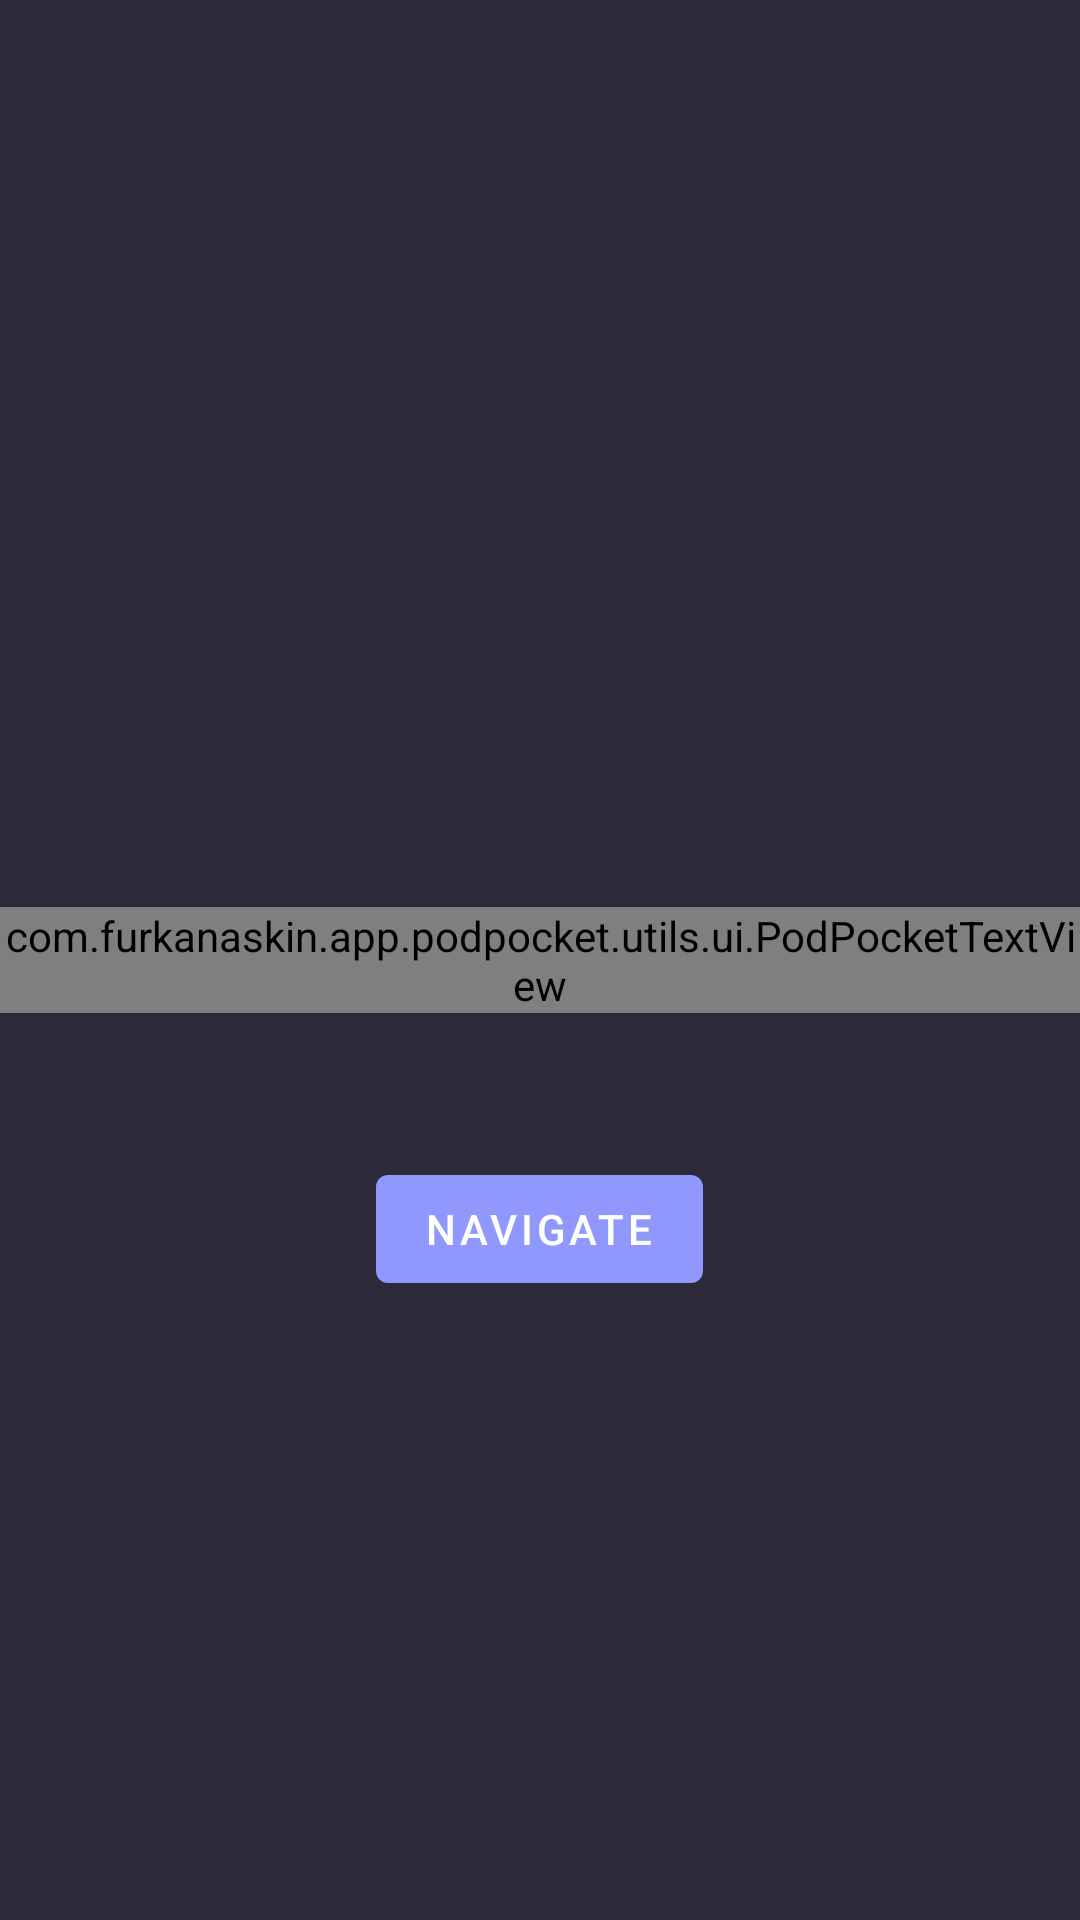

Layout XML and referenced resources for this Android screen:
<!-- AndroidManifest.xml: application theme AppTheme -->
<!-- res/layout/fragment_feed_search.xml -->
<?xml version="1.0" encoding="utf-8"?>
<layout xmlns:android="http://schemas.android.com/apk/res/android"
    xmlns:tools="http://schemas.android.com/tools">

    <data>

        <variable
            name="viewModel"
            type="com.furkanaskin.app.podpocket.ui.feed.feed_search.FeedSearchViewModel" />
    </data>

    <RelativeLayout
        android:id="@+id/rootView"
        android:layout_width="match_parent"
        android:layout_height="match_parent"
        android:background="@color/mainBackgroundColor"
        android:fitsSystemWindows="true"
        tools:context=".ui.feed.feed_search.FeedSearchFragment">

        <com.furkanaskin.app.podpocket.utils.ui.PodPocketTextView
            android:id="@+id/textViewFragmentLabel"
            android:layout_width="wrap_content"
            android:layout_height="wrap_content"
            android:layout_centerInParent="true"
            android:text="Feed Search Fragment"
            android:textColor="@color/white" />


        <Button
            android:id="@+id/button"
            android:layout_width="wrap_content"
            android:layout_height="wrap_content"
            android:layout_below="@id/textViewFragmentLabel"
            android:layout_centerHorizontal="true"
            android:layout_marginTop="@dimen/margin_48_dp"
            android:text="Navigate" />

    </RelativeLayout>
</layout>
<!-- resources referenced by this layout -->
<resources>
  <color name="mainBackgroundColor">#2C2939</color>
  <color name="white">#FFFFFF</color>
  <dimen name="margin_48_dp">48dp</dimen>
  <style name="AppTheme" parent="Theme.MaterialComponents.Light.NoActionBar">
          
          <item name="colorPrimary">@color/colorPrimary</item>
          <item name="colorPrimaryDark">@color/colorPrimaryDark</item>
          <item name="colorAccent">@color/colorAccent</item>
      </style>
  <color name="colorPrimary">#9097FD</color>
  <color name="colorPrimaryDark">#2C2939</color>
  <color name="colorAccent">#FD767A</color>
</resources>
